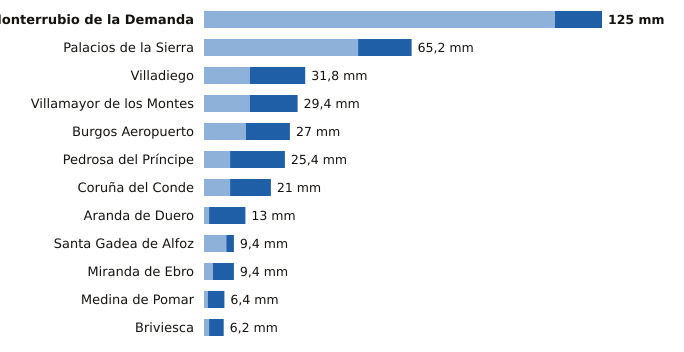

The table this chart was drawn from, first rows:
estacion, provincia, indicativo, mm_6_dias_anteriores, mm_hoy, mm_7_dias, horas_de_hoy
Monterrubio de la Demanda, Burgos, 2302N, 110.2, 14.8, 125.0, 19
Palacios de la Sierra, Burgos, 2298, 48.4, 16.8, 65.2, 20
Villadiego, Burgos, 2285B, 14.4, 17.4, 31.8, 20
Villamayor de los Montes, Burgos, 2311Y, 14.4, 15.0, 29.4, 20
Burgos Aeropuerto, Burgos, 2331, 13.2, 13.8, 27.0, 20
Pedrosa del Príncipe, Burgos, 2290Y, 8.2, 17.2, 25.4, 20
Coruña del Conde, Burgos, 2106B, 8.2, 12.8, 21.0, 18
Aranda de Duero, Burgos, 2117D, 1.6, 11.4, 13.0, 20
Santa Gadea de Alfoz, Burgos, 9012E, 7.0, 2.4, 9.4, 19
Miranda de Ebro, Burgos, 9069C, 2.8, 6.6, 9.4, 19
Medina de Pomar, Burgos, 9051, 1.2, 5.2, 6.4, 20
Briviesca, Burgos, 9031C, 1.6, 4.6, 6.2, 16
